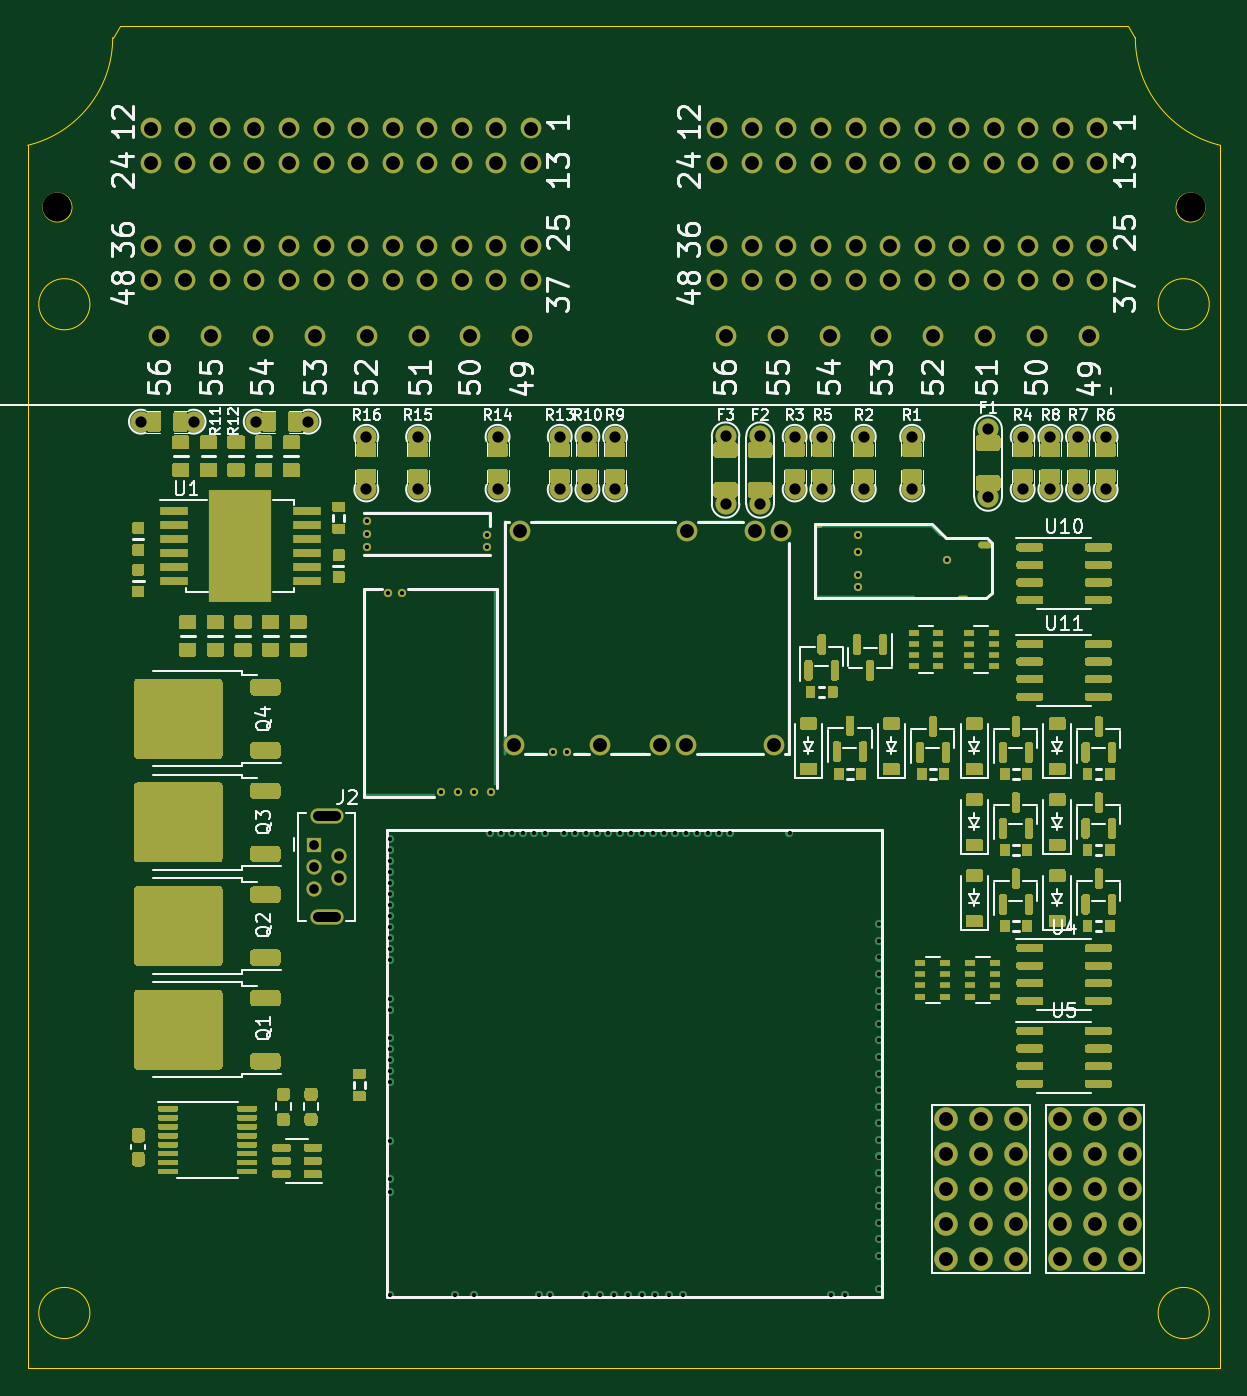
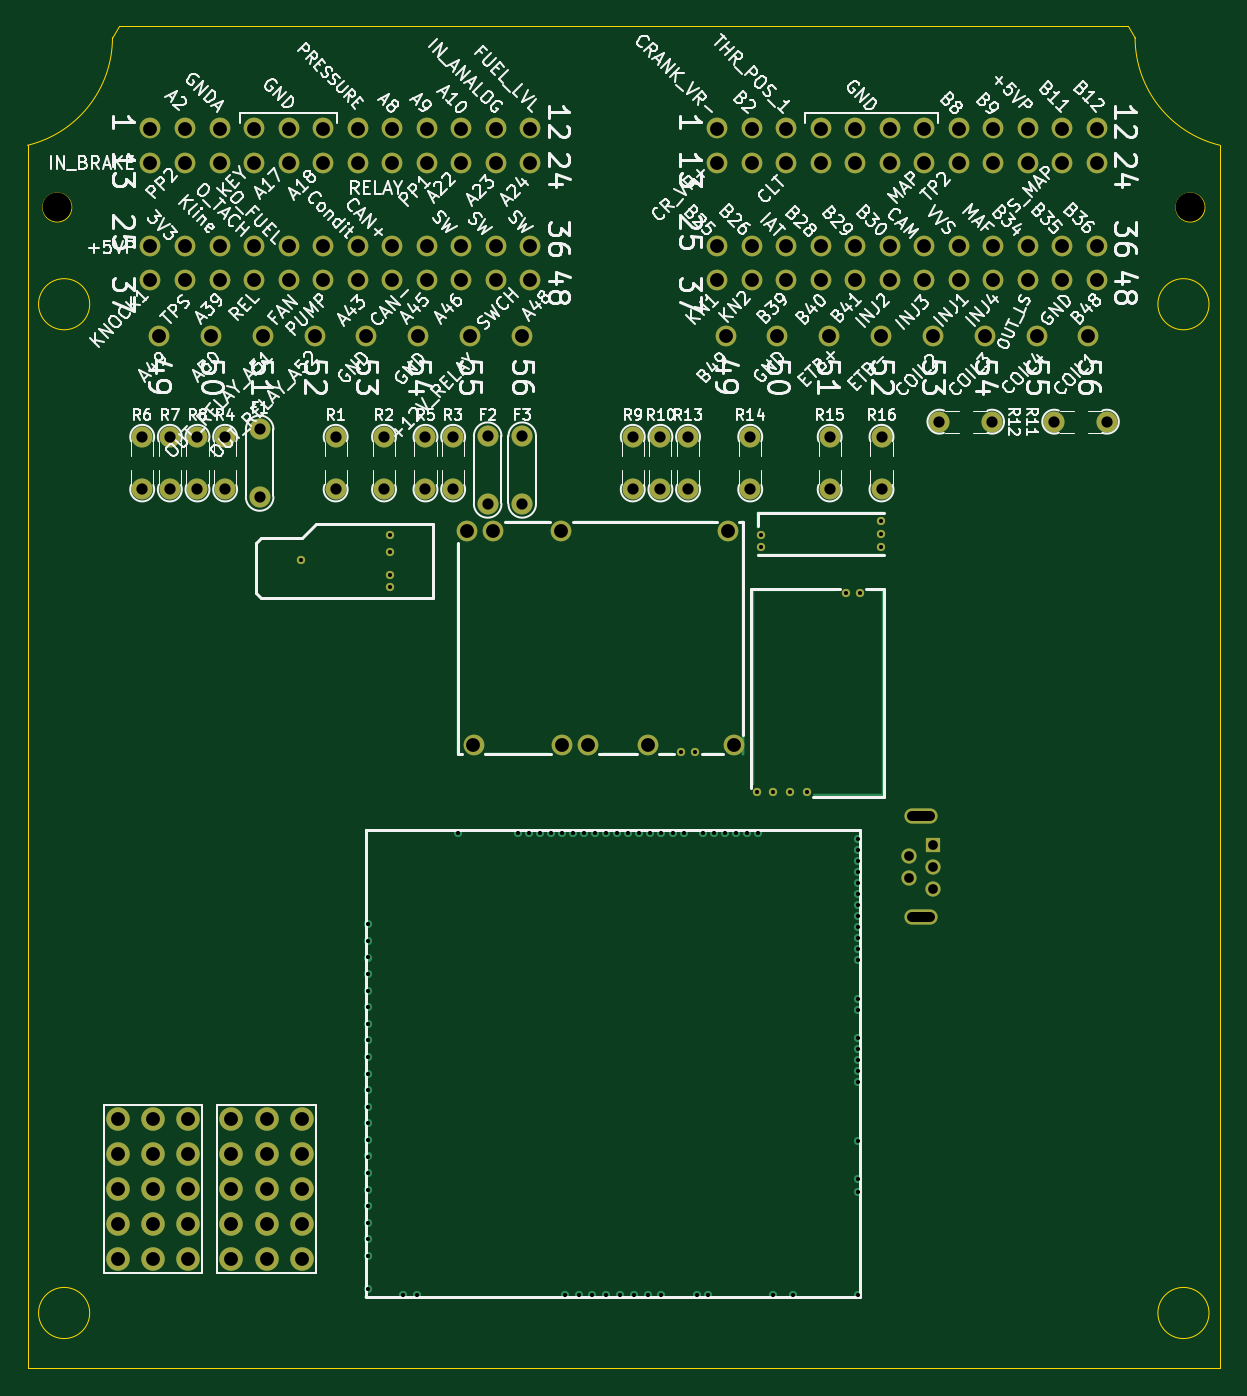
Circuit board: 10 layer files. Board 86.3 x 97.1 mm.
- bottom_copper: hellen-112-17-B_Cu.gbl (26905 bytes)
- bottom_mask: hellen-112-17-B_Mask.gbs (6563 bytes)
- paste: hellen-112-17-B_Paste.gbp (1418 bytes)
- bottom_silk: hellen-112-17-B_Silkscreen.gbo (327112 bytes)
- outline: hellen-112-17-Edge_Cuts.gm1 (1354 bytes)
- top_copper: hellen-112-17-F_Cu.gtl (123818 bytes)
- top_mask: hellen-112-17-F_Mask.gts (74736 bytes)
- paste: hellen-112-17-F_Paste.gtp (74087 bytes)
- top_silk: hellen-112-17-F_Silkscreen.gto (104629 bytes)
- drill: hellen-112-17.drl (4487 bytes)

=== bottom_copper: hellen-112-17-B_Cu.gbl (26905 bytes, source omitted) ===
=== bottom_mask: hellen-112-17-B_Mask.gbs (6563 bytes, source omitted) ===
=== paste: hellen-112-17-B_Paste.gbp ===
G04 #@! TF.GenerationSoftware,KiCad,Pcbnew,7.0.7-7.0.7~ubuntu22.04.1*
G04 #@! TF.CreationDate,2023-09-10T00:56:56+00:00*
G04 #@! TF.ProjectId,hellen-112-17,68656c6c-656e-42d3-9131-322d31372e6b,B*
G04 #@! TF.SameCoordinates,Original*
G04 #@! TF.FileFunction,Paste,Bot*
G04 #@! TF.FilePolarity,Positive*
%FSLAX46Y46*%
G04 Gerber Fmt 4.6, Leading zero omitted, Abs format (unit mm)*
G04 Created by KiCad (PCBNEW 7.0.7-7.0.7~ubuntu22.04.1) date 2023-09-10 00:56:56*
%MOMM*%
%LPD*%
G01*
G04 APERTURE LIST*
%ADD10R,2.300000X0.200000*%
%ADD11R,3.700000X0.200000*%
%ADD12R,0.400000X0.200000*%
%ADD13R,1.600000X0.200000*%
%ADD14R,9.700000X0.200000*%
%ADD15R,0.200000X1.400000*%
%ADD16R,0.200000X6.400000*%
%ADD17R,0.200000X1.700000*%
%ADD18R,0.200000X3.300000*%
%ADD19R,0.200000X1.000000*%
%ADD20R,0.200000X1.800000*%
%ADD21R,7.000000X0.200000*%
%ADD22R,3.300000X0.200000*%
%ADD23R,6.300000X0.200000*%
G04 APERTURE END LIST*
D10*
G04 #@! TO.C,M4*
X60775005Y5124990D03*
D11*
X28575005Y5125000D03*
D12*
X31625005Y5125000D03*
D11*
X34675005Y5125000D03*
D13*
X39125005Y5125000D03*
D14*
X52775005Y5125000D03*
D15*
X61825005Y6925000D03*
D16*
X26025005Y9025000D03*
D17*
X26025005Y15075000D03*
D18*
X26025005Y18574990D03*
D19*
X26024995Y24925000D03*
D20*
X26025005Y28125000D03*
D16*
X61825005Y35825000D03*
D21*
X29424995Y38925000D03*
D12*
X38125005Y38925000D03*
D22*
X52975005Y38925000D03*
D23*
X58775005Y38925000D03*
G04 #@! TD*
M02*

=== bottom_silk: hellen-112-17-B_Silkscreen.gbo (327112 bytes, source omitted) ===
=== outline: hellen-112-17-Edge_Cuts.gm1 ===
G04 #@! TF.GenerationSoftware,KiCad,Pcbnew,7.0.7-7.0.7~ubuntu22.04.1*
G04 #@! TF.CreationDate,2023-09-10T00:56:56+00:00*
G04 #@! TF.ProjectId,hellen-112-17,68656c6c-656e-42d3-9131-322d31372e6b,B*
G04 #@! TF.SameCoordinates,Original*
G04 #@! TF.FileFunction,Profile,NP*
%FSLAX46Y46*%
G04 Gerber Fmt 4.6, Leading zero omitted, Abs format (unit mm)*
G04 Created by KiCad (PCBNEW 7.0.7-7.0.7~ubuntu22.04.1) date 2023-09-10 00:56:56*
%MOMM*%
%LPD*%
G01*
G04 APERTURE LIST*
G04 #@! TA.AperFunction,Profile*
%ADD10C,0.100000*%
G04 #@! TD*
G04 APERTURE END LIST*
D10*
X80149999Y96299999D02*
X79649999Y97100000D01*
X4500000Y4000000D02*
G75*
G03*
X4500000Y4000000I-1850000J0D01*
G01*
X3200000Y84000000D02*
G75*
G03*
X3200000Y84000000I-1050000J0D01*
G01*
X80149989Y96299999D02*
G75*
G03*
X86300000Y88500000I8021211J-99D01*
G01*
X4500000Y77000000D02*
G75*
G03*
X4500000Y77000000I-1850000J0D01*
G01*
X79649999Y97100000D02*
X6650001Y97100000D01*
X85500000Y77000000D02*
G75*
G03*
X85500000Y77000000I-1850000J0D01*
G01*
X6650001Y97100000D02*
X6150001Y96299999D01*
X86300000Y0D02*
X86300000Y88500000D01*
X0Y0D02*
X0Y88500000D01*
X85500000Y4000000D02*
G75*
G03*
X85500000Y4000000I-1850000J0D01*
G01*
X86300000Y0D02*
X0Y0D01*
X85200000Y84000000D02*
G75*
G03*
X85200000Y84000000I-1050000J0D01*
G01*
X1Y88499997D02*
G75*
G03*
X6150001Y96299999I-1871371J7800023D01*
G01*
M02*

=== top_copper: hellen-112-17-F_Cu.gtl (123818 bytes, source omitted) ===
=== top_mask: hellen-112-17-F_Mask.gts (74736 bytes, source omitted) ===
=== paste: hellen-112-17-F_Paste.gtp (74087 bytes, source omitted) ===
=== top_silk: hellen-112-17-F_Silkscreen.gto (104629 bytes, source omitted) ===
=== drill: hellen-112-17.drl ===
M48
; DRILL file {KiCad 7.0.7-7.0.7~ubuntu22.04.1} date Sun Sep 10 00:56:56 2023
; FORMAT={2:4/ absolute / inch / suppress leading zeros}
; #@! TF.CreationDate,2023-09-10T00:56:56+00:00
; #@! TF.GenerationSoftware,Kicad,Pcbnew,7.0.7-7.0.7~ubuntu22.04.1
; #@! TF.FileFunction,MixedPlating,1,2
FMAT,2
INCH,TZ
; #@! TA.AperFunction,Plated,PTH,ComponentDrill
T1C0.0118
; #@! TA.AperFunction,Plated,PTH,ComponentDrill
T2C0.0118
; #@! TA.AperFunction,Plated,PTH,ComponentDrill
T3C0.0276
; #@! TA.AperFunction,Plated,PTH,ComponentDrill
T4C0.0320
; #@! TA.AperFunction,Plated,PTH,ComponentDrill
T5C0.0394
; #@! TA.AperFunction,NonPlated,NPTH,ComponentDrill
T6C0.0827
%
G90
G05
T1
X23652Y23752
X23652Y23250
X23652Y22600
X23652Y22246
X26181Y23031
T2
X9656Y24144
X9656Y23770
X9656Y23396
X10262Y22087
X10325Y15089
X10325Y14774
X10325Y14459
X10325Y14144
X10325Y13829
X10325Y13514
X10325Y13199
X10325Y12884
X10325Y12569
X10325Y12254
X10325Y11939
X10325Y11624
X10325Y10522
X10325Y10207
X10325Y9419
X10325Y9104
X10325Y8789
X10325Y8474
X10325Y8159
X10325Y6467
X10325Y5404
X10325Y5010
X10325Y2096
X10656Y22087
X11781Y16407
X12175Y2096
X12254Y16407
X12726Y2096
X12726Y16407
X13081Y23750
X13081Y23396
X13159Y15246
X13199Y16407
X13474Y15246
X13789Y15246
X14104Y15246
X14419Y15246
X14577Y2096
X14734Y15246
X14892Y2096
X14970Y17569
X15285Y15246
X15364Y17569
X15600Y15246
X15915Y15246
X15915Y2096
X16230Y15246
X16309Y2096
X16545Y15246
X16703Y2096
X16860Y15246
X17096Y2096
X17175Y15246
X17490Y15246
X17490Y2096
X17805Y15246
X17884Y2096
X18120Y15246
X18278Y2096
X18435Y15246
X18671Y2096
X18750Y15246
X19065Y15246
X19380Y15246
X19695Y15246
X20010Y15246
X21703Y15246
X22884Y2096
X23278Y2096
X24262Y12648
X24262Y12175
X24262Y11703
X24262Y11230
X24262Y10758
X24262Y10285
X24262Y9813
X24262Y9341
X24262Y8868
X24262Y8396
X24262Y7923
X24262Y7451
X24262Y6978
X24262Y6506
X24262Y6033
X24262Y5561
X24262Y5089
X24262Y4616
X24262Y4144
X24262Y3671
X24262Y3199
X24262Y2254
T3
X8169Y14921
X8169Y14291
X8169Y13661
X8858Y14606
X8858Y13976
T4
X3224Y26969
X4724Y26969
X6496Y26969
X7996Y26969
X9646Y26537
X9646Y25037
X11122Y26537
X11122Y25037
X13386Y26537
X13386Y25037
X15157Y26537
X15157Y25037
X15945Y26537
X15945Y25037
X16732Y26537
X16732Y25037
X19882Y26555
X19882Y24626
X20866Y26555
X20866Y24626
X21850Y26537
X21850Y25037
X22638Y26537
X22638Y25037
X23819Y26537
X23819Y25037
X25197Y26537
X25197Y25037
X27362Y26752
X27362Y24823
X28346Y26537
X28346Y25037
X29134Y26537
X29134Y25037
X29921Y26537
X29921Y25037
X30709Y26537
X30709Y25037
T5
X3506Y35321
X3506Y34337
X3506Y31975
X3506Y30991
X3752Y29416
X4490Y35321
X4490Y34337
X4490Y31975
X4490Y30991
X5228Y29416
X5474Y35321
X5474Y34337
X5474Y31975
X5474Y30991
X6458Y35321
X6458Y34337
X6458Y31975
X6458Y30991
X6704Y29416
X7443Y35321
X7443Y34337
X7443Y31975
X7443Y30991
X8181Y29416
X8427Y35321
X8427Y34337
X8427Y31975
X8427Y30991
X9411Y35321
X9411Y34337
X9411Y31975
X9411Y30991
X9657Y29416
X10395Y35321
X10395Y34337
X10395Y31975
X10395Y30991
X11134Y29416
X11380Y35321
X11380Y34337
X11380Y31975
X11380Y30991
X12364Y35321
X12364Y34337
X12364Y31975
X12364Y30991
X12610Y29416
X13348Y35321
X13348Y34337
X13348Y31975
X13348Y30991
X13848Y17746
X14026Y23848
X14086Y29416
X14332Y35321
X14332Y34337
X14332Y31975
X14332Y30991
X16309Y17746
X18002Y17746
X18750Y17746
X18770Y23848
X19647Y35321
X19647Y34337
X19647Y31975
X19647Y30991
X19893Y29416
X20632Y35321
X20632Y34337
X20632Y31975
X20632Y30991
X20719Y23848
X21270Y17746
X21370Y29416
X21447Y23848
X21616Y35321
X21616Y34337
X21616Y31975
X21616Y30991
X22600Y35321
X22600Y34337
X22600Y31975
X22600Y30991
X22846Y29416
X23584Y35321
X23584Y34337
X23584Y31975
X23584Y30991
X24323Y29416
X24569Y35321
X24569Y34337
X24569Y31975
X24569Y30991
X25553Y35321
X25553Y34337
X25553Y31975
X25553Y30991
X25799Y29416
X26165Y7102
X26165Y6102
X26165Y5102
X26165Y4102
X26165Y3102
X26537Y35321
X26537Y34337
X26537Y31975
X26537Y30991
X27165Y7102
X27165Y6102
X27165Y5102
X27165Y4102
X27165Y3102
X27275Y29416
X27521Y35321
X27521Y34337
X27521Y31975
X27521Y30991
X28165Y7102
X28165Y6102
X28165Y5102
X28165Y4102
X28165Y3102
X28506Y35321
X28506Y34337
X28506Y31975
X28506Y30991
X28752Y29416
X29406Y7102
X29406Y6102
X29406Y5102
X29406Y4102
X29406Y3102
X29490Y35321
X29490Y34337
X29490Y31975
X29490Y30991
X30228Y29416
X30406Y7102
X30406Y6102
X30406Y5102
X30406Y4102
X30406Y3102
X30474Y35321
X30474Y34337
X30474Y31975
X30474Y30991
X31406Y7102
X31406Y6102
X31406Y5102
X31406Y4102
X31406Y3102
T6
X848Y33077
X33132Y33077
T3
X8770Y15728G85X8258Y15728
G05
X8770Y12854G85X8258Y12854
G05
T0
M30
